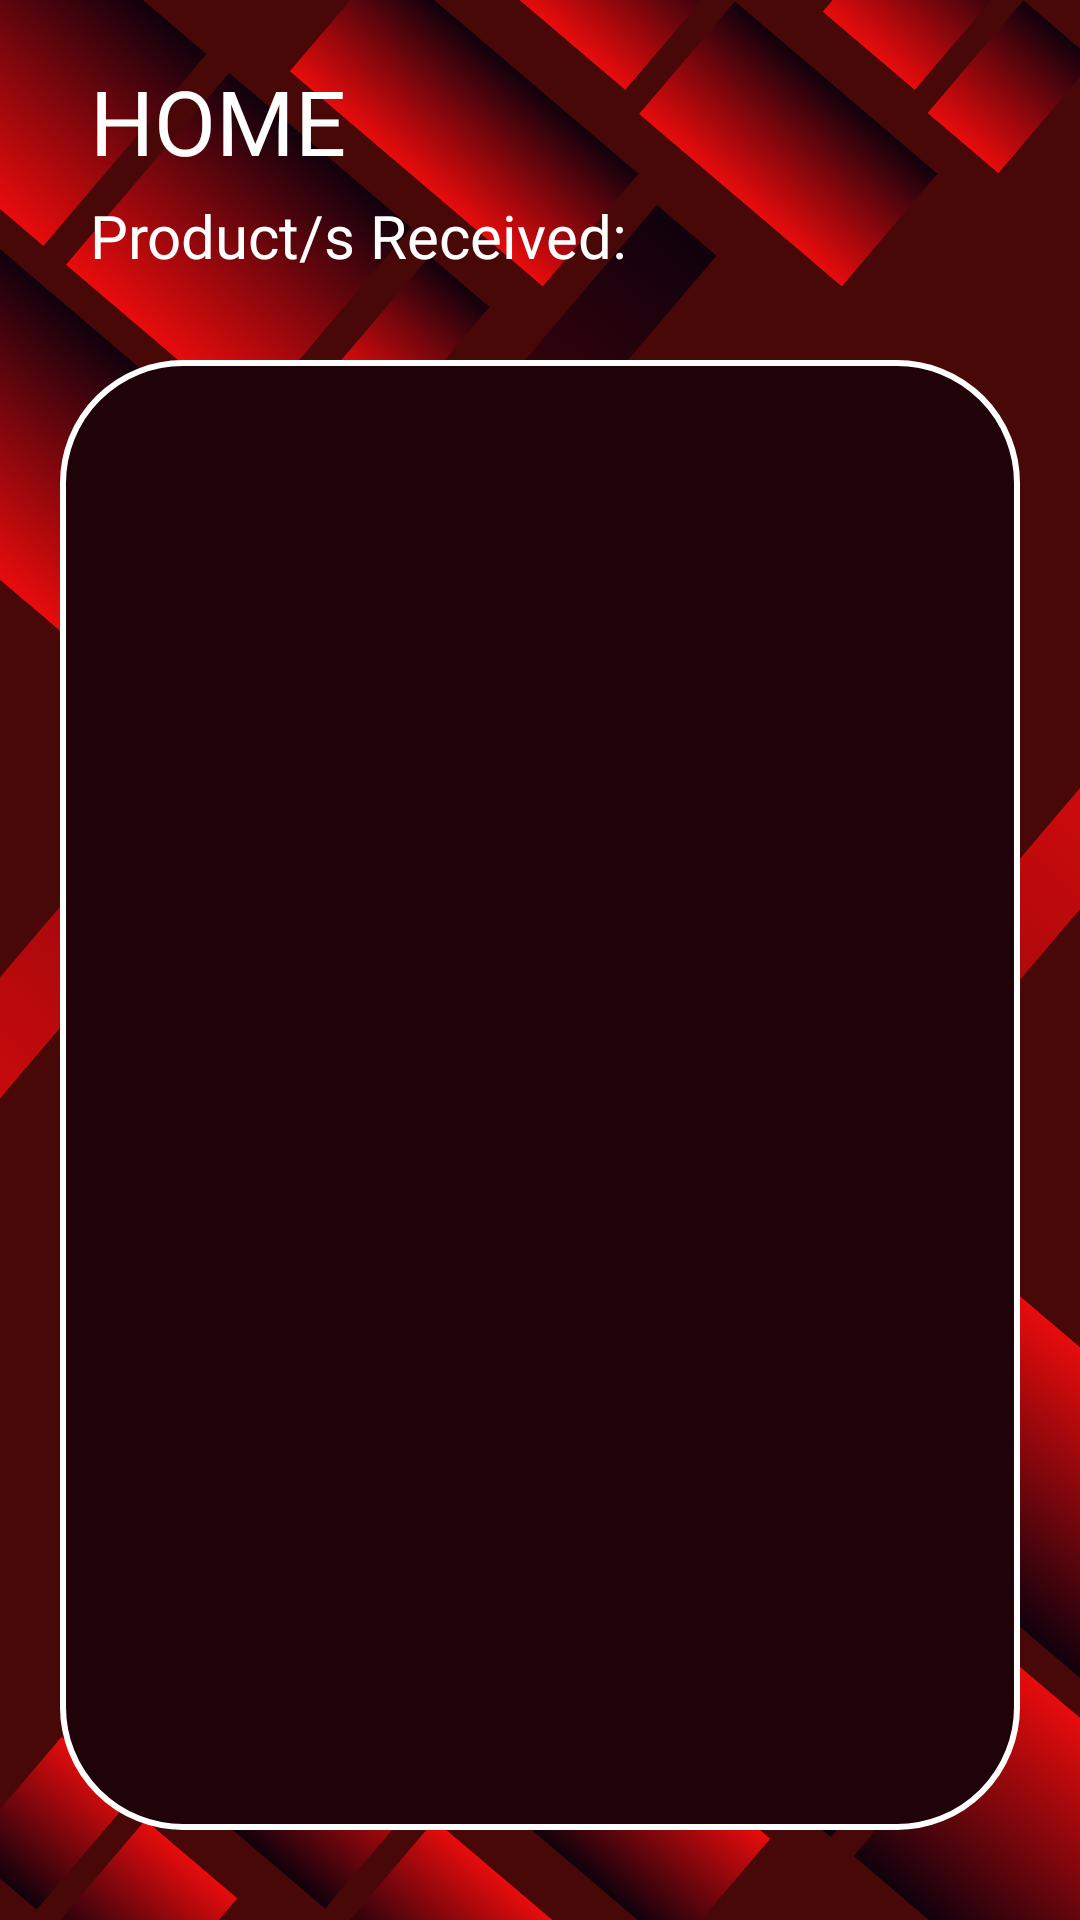

Write the Android layout XML for this screen, with the resource values it uses.
<!-- AndroidManifest.xml: application theme Theme.Ceocat -->
<!-- res/layout/fragment_admin_home.xml -->
<?xml version="1.0" encoding="utf-8"?>
<FrameLayout xmlns:android="http://schemas.android.com/apk/res/android"
    xmlns:tools="http://schemas.android.com/tools"
    android:layout_width="match_parent"
    android:layout_height="match_parent"
    tools:context=".Admin.AdminHome"
    android:background="@drawable/bgadminhome"
    android:orientation="vertical">

    <View
        android:layout_width="match_parent"
        android:layout_marginStart="20dp"
        android:layout_marginEnd="20dp"
        android:layout_marginBottom="30dp"
        android:layout_marginTop="120dp"
        android:layout_height="wrap_content"
        android:background="@drawable/rectangle_curved3"
        />

    <TextView
        android:layout_width="wrap_content"
        android:layout_height="wrap_content"
        android:fontFamily="@font/bold"
        android:textColor="@color/white"
        android:textSize="30sp"
        android:layout_marginStart="30dp"
        android:layout_marginTop="20dp"
        android:text="HOME"/>

    <TextView
        android:layout_width="wrap_content"
        android:layout_height="wrap_content"
        android:fontFamily="@font/italic"
        android:textColor="@color/white"
        android:textSize="20sp"
        android:layout_marginStart="30dp"
        android:layout_marginTop="65dp"
        android:text="Product/s Received:">

    </TextView>

    <androidx.recyclerview.widget.RecyclerView
        android:id="@+id/recyclerView"
        android:layout_width="340dp"
        android:layout_height="555dp"
        android:layout_marginTop="150dp"
        android:layout_marginStart="30dp"
        android:layout_marginEnd="30dp"/>

</FrameLayout>
<!-- resources referenced by this layout -->
<resources>
  <color name="white">#FFFFFFFF</color>
  <!-- drawable bgadminhome: png bitmap (drawable, 369726 bytes) -->
  <!-- drawable rectangle_curved3 (drawable) -->
  <?xml version="1.0" encoding="utf-8"?>
  <shape xmlns:android="http://schemas.android.com/apk/res/android"
      android:shape="rectangle">
  
      <solid android:color="@color/finered" />
  
      <corners
          android:radius="40dp" />
  
      <size
          android:width="300dp"
          android:height="200dp" />
  
      <stroke
          android:width="2dp"
          android:color="@color/white"/>
  </shape>
  <style name="Theme.Ceocat" parent="Base.Theme.Ceocat" />
  <color name="finered">#1f0309</color>
  <style name="Base.Theme.Ceocat" parent="Theme.Material3.DayNight.NoActionBar">
          
          
      </style>
</resources>
